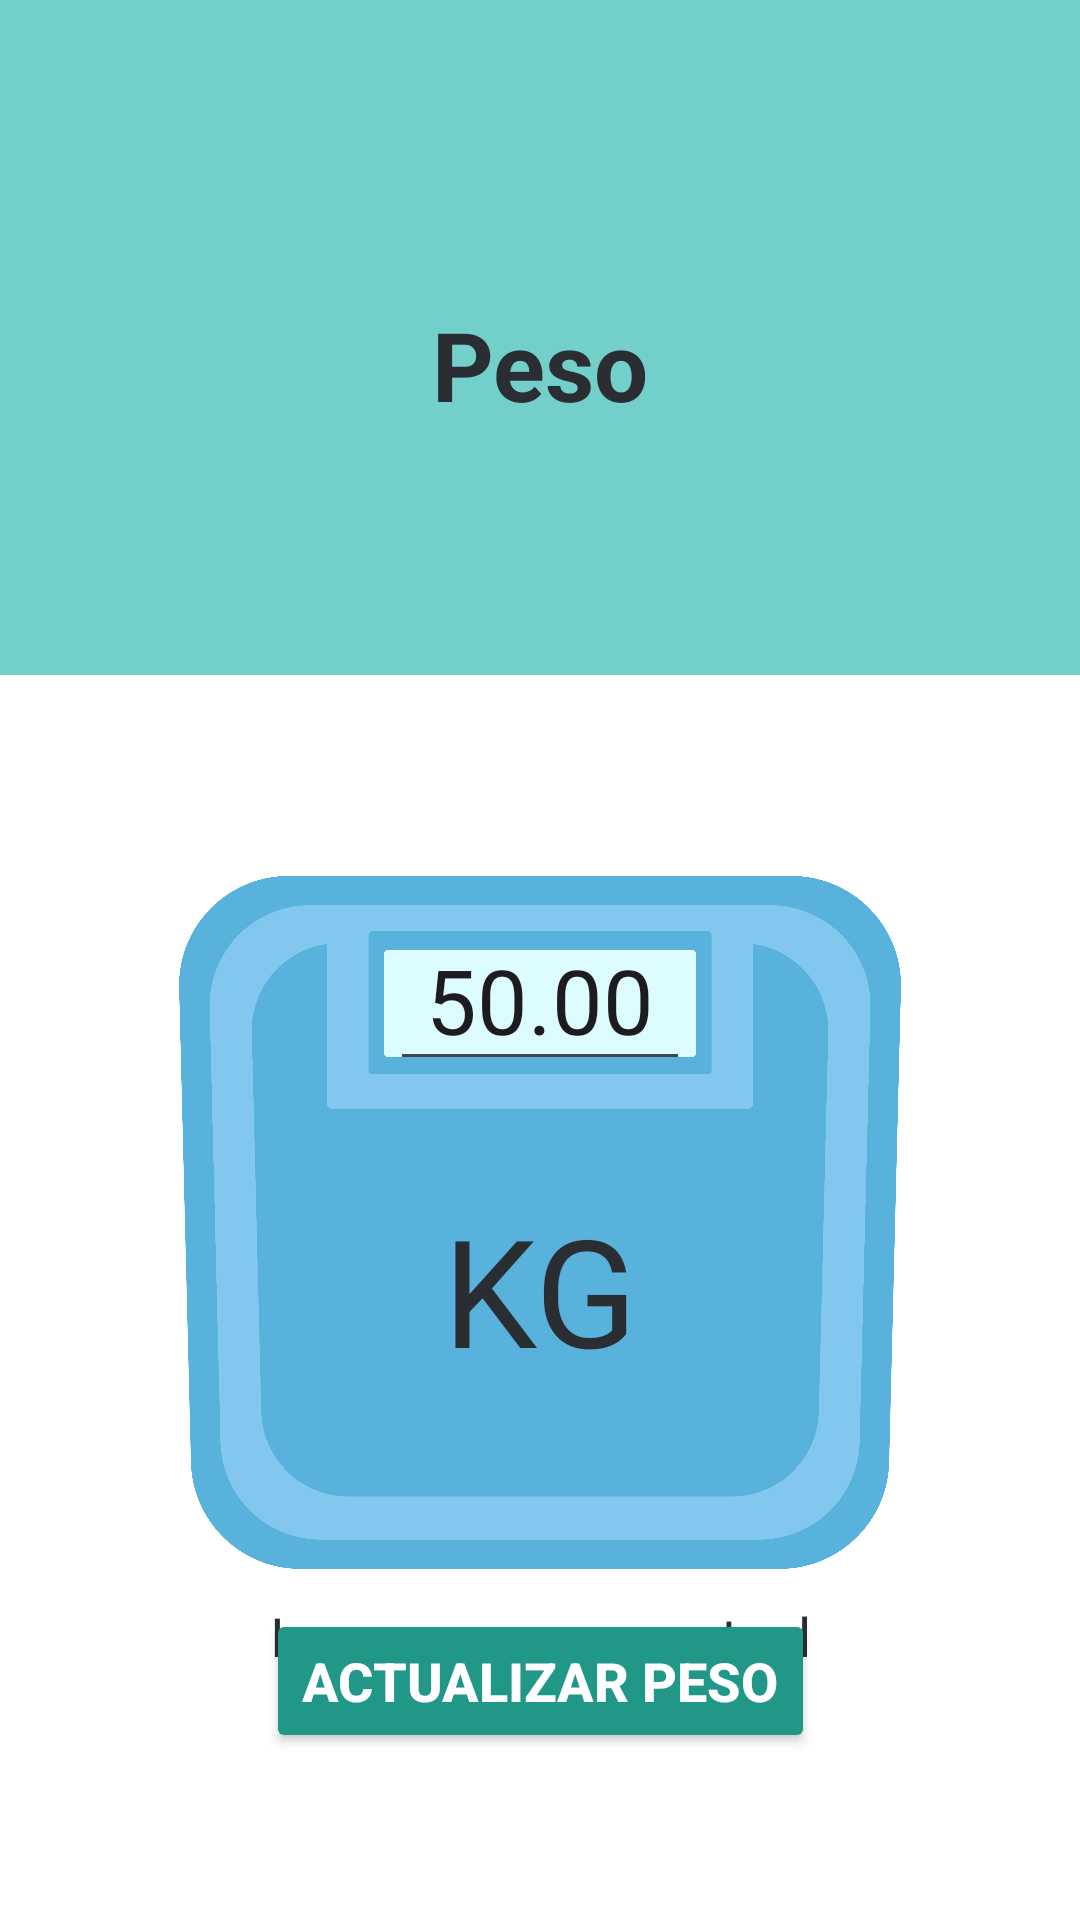

Android layout source for this screen:
<!-- AndroidManifest.xml: application theme Theme.EcuaFit -->
<!-- res/layout/activity_peso.xml -->
<?xml version="1.0" encoding="utf-8"?>
<androidx.coordinatorlayout.widget.CoordinatorLayout xmlns:android="http://schemas.android.com/apk/res/android"
    xmlns:app="http://schemas.android.com/apk/res-auto"
    xmlns:tools="http://schemas.android.com/tools"
    android:layout_width="match_parent"
    android:layout_height="match_parent"
    android:background="@drawable/comida_backgorund"
    tools:context=".ui.activities.PesoActivity">
<androidx.constraintlayout.widget.ConstraintLayout
    android:layout_width="match_parent"
    android:layout_height="match_parent">
    <TextView
        android:id="@+id/textView3"
        style="@style/titulos"
        android:layout_width="match_parent"
        android:layout_height="wrap_content"
        android:layout_marginTop="100dp"
        android:text="@string/peso"
        app:layout_constraintEnd_toEndOf="parent"
        app:layout_constraintStart_toStartOf="parent"
        app:layout_constraintTop_toTopOf="parent" />

    <ImageView
        android:id="@+id/imageView3"
        android:layout_width="match_parent"
        android:layout_height="231dp"
        android:layout_marginTop="149dp"
        app:layout_constraintEnd_toEndOf="parent"
        app:layout_constraintStart_toStartOf="parent"
        app:layout_constraintTop_toBottomOf="@+id/textView3"
        app:srcCompat="@drawable/bascula" />

    <EditText
        android:id="@+id/peso"
        android:layout_width="100dp"
        android:layout_height="wrap_content"
        android:layout_marginTop="160dp"
        android:gravity="center"
        android:ems="10"
        android:inputType="numberDecimal"
        android:text="50.00"
        android:textSize="30sp"
        app:layout_constraintEnd_toEndOf="parent"
        app:layout_constraintStart_toStartOf="parent"
        app:layout_constraintTop_toBottomOf="@+id/textView3" />

    <TextView
        android:id="@+id/textView5"
        android:layout_width="wrap_content"
        android:layout_height="wrap_content"
        android:layout_marginTop="36dp"
        android:text="KG"
        android:textSize="50sp"
        app:layout_constraintEnd_toEndOf="parent"
        app:layout_constraintStart_toStartOf="parent"
        app:layout_constraintTop_toBottomOf="@+id/peso" />

    <TextView
        android:layout_width="match_parent"
        android:layout_height="wrap_content"
        android:layout_marginTop="10dp"
        android:gravity="center"
        android:textSize="18dp"
        android:text="Ingrese su peso actual"
        app:layout_constraintTop_toBottomOf="@id/imageView3">

    </TextView>

    <Button
        style="@style/button"
        android:id="@+id/btnActualizarPëso"
        android:layout_width="wrap_content"
        android:layout_height="wrap_content"
        android:backgroundTint="@color/color_boton"
        android:text="Actualizar peso"
        app:layout_constraintBottom_toBottomOf="parent"
        app:layout_constraintEnd_toEndOf="parent"
        app:layout_constraintStart_toStartOf="parent"
        app:layout_constraintTop_toBottomOf="@+id/imageView3"
        app:layout_constraintVertical_bias="0.194" />
</androidx.constraintlayout.widget.ConstraintLayout>
</androidx.coordinatorlayout.widget.CoordinatorLayout>
<!-- resources referenced by this layout -->
<resources>
  <color name="color_boton">#219787</color>
  <!-- drawable bascula: png bitmap (drawable, 111577 bytes) -->
  <!-- drawable comida_backgorund (drawable) -->
  <?xml version="1.0" encoding="utf-8"?>
  <layer-list xmlns:android="http://schemas.android.com/apk/res/android">
  
      <item
          android:top="0dp"
          android:bottom="50dp"
          android:left="0dp"
          android:right="0dp">
          <shape android:shape="rectangle">
              <solid android:color="@color/principal_color_ej" /> 
          </shape>
      </item>
  
      
      <item
          android:top="225dp"
          android:bottom="0dp"
          android:left="0dp"
          android:right="0dp">
          <shape android:shape="rectangle">
              <solid android:color="@color/white" /> 
          </shape>
      </item>
  </layer-list>
  <string name="peso">Peso</string>
  <style name="button">
  
  
          <item name="android:textColor">@color/button_font_color_ej</item>
          <item name="android:textSize">18sp</item>
          <item name="android:textStyle">bold</item>
  
  
      </style>
  <style name="titulos">
  
  
          <item name="android:layout_marginTop">24dp</item>
          <item name="android:layout_marginBottom">24dp</item>
          <item name="android:textSize">32sp</item>
          <item name="android:gravity">center</item>
          <item name="android:textStyle">bold</item>
  
      </style>
  <style name="Theme.EcuaFit" parent="Base.Theme.EcuaFit" />
  <color name="principal_color_ej">#73CFC9</color>
  <color name="white">#FFFFFFFF</color>
  <color name="button_font_color_ej">#FFFFFF</color>
  <style name="Base.Theme.EcuaFit" parent="Theme.Material3.Light.NoActionBar">
          
          
          <item name="android:statusBarColor">@color/color_boton</item>
  
  
  
          <item name="android:textViewStyle">@style/CustomTextView</item>
  
          <item name="cardViewStyle">@style/CustomCardView</item>
  
      </style>
  <style name="CustomTextView" parent="android:Widget.TextView">
          <item name="android:textColor">@color/color_complementario</item>
  
      </style>
  <style name="CustomCardView" parent="Widget.MaterialComponents.CardView">
          <item name="cardBackgroundColor">@color/card_background</item>
  
      </style>
  <color name="color_complementario">#2A2E33</color>
  <color name="card_background">#FFFFFF</color>
</resources>
